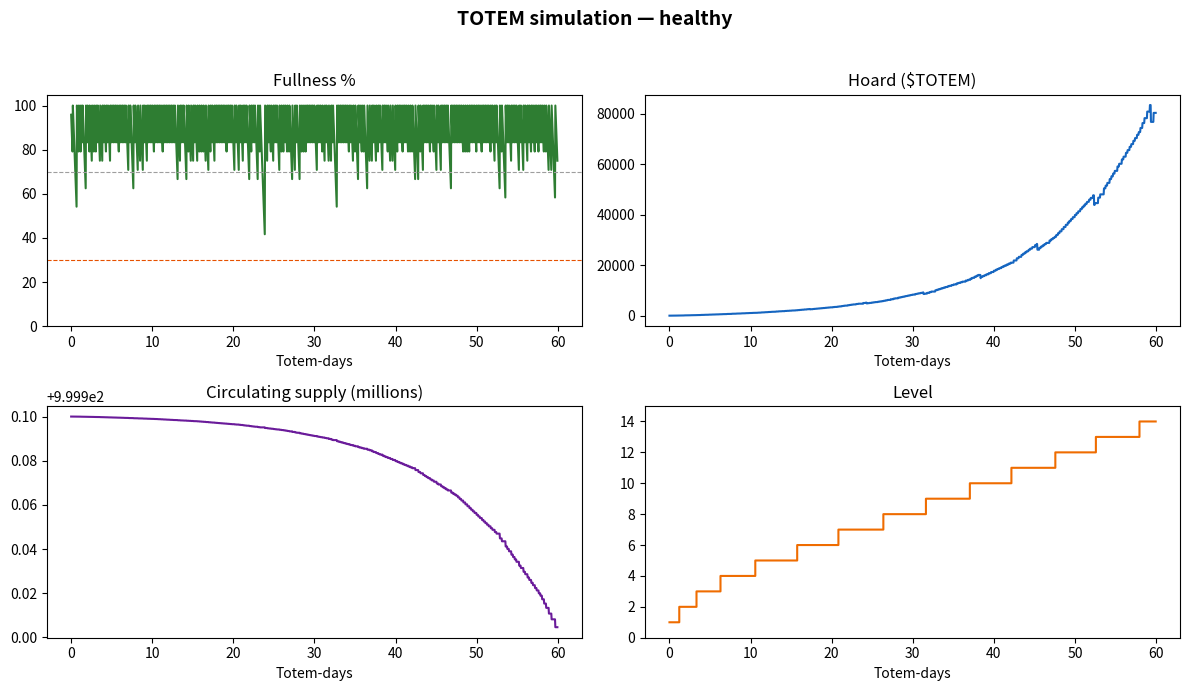

The matplotlib source for this figure: (Note: this script raises an exception after producing the figure.)
"""
TOTEM balance simulation.

An offline agent-based model of the TOTEM game over 60 Totem-days. It mirrors the
on-chain mechanics (see TOTEM_BRIEF.md sections 5-6) so we can tune parameters
BEFORE the contract is final. Nothing here touches NEAR; it is a design tool.

Run:  sim/.venv/bin/python sim/simulate.py
Out:  sim/out/<scenario>.png  and a printed summary table.

The goal we are tuning toward:
  - A Totem survives with MODEST, shared effort.
  - It DIES under real neglect (the "abandoned" scenario must end in death).
  - Blessings return a MEANINGFUL share of the Hoard to people who actually fed it,
    and splitting a balance across wallets earns nothing extra (sybil-neutral).
"""

from __future__ import annotations

import math
import random
from dataclasses import dataclass, field

import matplotlib

matplotlib.use("Agg")
import matplotlib.pyplot as plt


# --------------------------------------------------------------------------- #
# Config — mirrors the contract's immutable parameters (brief section 6).
# All durations are in Totem-days. The simulation is unit-agnostic about
# day_length_sec; one "day" here is one Totem-day.
# --------------------------------------------------------------------------- #
@dataclass(frozen=True)
class Config:
    base_meal: float = 100.0          # tokens to fill an L1 egg from 0 -> 100%
    appetite_growth: float = 1.5      # meal size multiplier per level
    burn_share: float = 0.50          # fraction of each meal burned (rest -> Hoard)
    happy_threshold: float = 0.70
    starving_threshold: float = 0.30
    rescue_multiplier: float = 2.0
    # cumulative Happy-days required to reach L2, L3, L4, L5, then +5 each
    level_thresholds: tuple = (1.0, 3.0, 6.0, 10.0)
    level_step_after: float = 5.0
    bite_interval: float = 1.0 / 24.0  # one bite per Totem-hour at 0% fullness
    bite_size: float = 0.10            # each bite burns 10% of the Hoard
    death_after: float = 3.0           # days of continuous Rampage -> death
    blessing_period: float = 7.0       # days per Blessing period
    blessing_rate_egg: float = 0.05
    blessing_rate_dragon: float = 0.08
    blessing_rate_golem: float = 0.03
    blessing_bonus_from_l5: float = 0.01  # +1pp per level from L5
    blessing_bonus_cap: float = 0.05
    form_appetite_egg: float = 1.0
    form_appetite_dragon: float = 1.5
    form_appetite_golem: float = 0.8


CFG = Config()


def meal_size(level: int, form_appetite: float) -> float:
    """Tokens needed to go 0% -> 100% at this level and form."""
    return CFG.base_meal * (CFG.appetite_growth ** (level - 1)) * form_appetite


def level_for_xp(happy_days: float) -> int:
    """Level from cumulative Happy-days."""
    level = 1
    for thr in CFG.level_thresholds:
        if happy_days >= thr:
            level += 1
        else:
            return level
    # beyond the explicit thresholds: +5 Happy-days per extra level
    extra_base = CFG.level_thresholds[-1]
    while happy_days >= extra_base + CFG.level_step_after:
        extra_base += CFG.level_step_after
        level += 1
    return level


def blessing_rate(level: int, form: str) -> float:
    base = {
        "egg": CFG.blessing_rate_egg,
        "dragon": CFG.blessing_rate_dragon,
        "golem": CFG.blessing_rate_golem,
    }[form]
    bonus = 0.0
    if level >= 5:
        bonus = min((level - 4) * CFG.blessing_bonus_from_l5, CFG.blessing_bonus_cap)
    return base + bonus


# --------------------------------------------------------------------------- #
# Players
# --------------------------------------------------------------------------- #
@dataclass
class Player:
    name: str
    archetype: str          # loyal | opportunist | whale | freeloader
    check_rate: float       # expected check-ins per day (Poisson)
    active_from: float = 0.0
    active_until: float = 1e9
    # accounting
    lifetime_points: float = 0.0
    period_points: float = 0.0
    tokens_spent: float = 0.0
    blessings_received: float = 0.0

    def wants_to_feed(self, fullness: float) -> bool:
        if self.archetype == "freeloader":
            return False
        if self.archetype == "loyal":
            return fullness < 0.80
        if self.archetype == "opportunist":
            return fullness < CFG.starving_threshold  # only rescue feeds
        if self.archetype == "whale":
            return fullness < 0.60
        return False


# --------------------------------------------------------------------------- #
# Totem state + one simulation run
# --------------------------------------------------------------------------- #
@dataclass
class Trace:
    t: list = field(default_factory=list)
    fullness: list = field(default_factory=list)
    hoard: list = field(default_factory=list)
    supply: list = field(default_factory=list)
    level: list = field(default_factory=list)


@dataclass
class RunResult:
    scenario: str
    trace: Trace
    died_at: float | None
    final_level: int
    total_burned: float
    total_fed: float
    total_blessed: float
    period_rois: list      # blessings_received / tokens_spent per feeding player
    archetype_summary: dict


def simulate(scenario: str, players: list[Player], days: float = 60.0,
             dt: float = 1.0 / 24.0, seed: int = 0) -> RunResult:
    rng = random.Random(seed)

    fullness = 1.0
    happy_days = 0.0
    level = 1
    form = "egg"
    hoard = 0.0
    total_burned = 0.0
    total_fed = 0.0
    total_blessed = 0.0
    alive = True
    rampage_elapsed = 0.0
    time_since_bite = 0.0
    died_at: float | None = None

    initial_supply = 1_000_000_000.0
    burned_from_feed = 0.0  # supply burned by the 50% feed-burn + hoard bites

    # Blessing bookkeeping
    l3_reached_at: float | None = None
    period_index = 0
    period_reserved: dict[int, float] = {}
    period_total_points: dict[int, float] = {}

    trace = Trace()
    steps = int(days / dt)

    for i in range(steps):
        t = i * dt

        # --- settle: drain, then rampage bites, then death ---
        fullness = max(0.0, fullness - dt)  # drains 100%->0% over 1 day

        if fullness <= 0.0:
            rampage_elapsed += dt
            time_since_bite += dt
            while time_since_bite >= CFG.bite_interval and hoard > 0:
                bite = hoard * CFG.bite_size
                hoard -= bite
                total_burned += bite
                burned_from_feed += bite
                time_since_bite -= CFG.bite_interval
            if rampage_elapsed >= CFG.death_after and alive:
                alive = False
                died_at = t
                total_burned += hoard  # remaining hoard burns on death
                burned_from_feed += hoard
                hoard = 0.0
        else:
            rampage_elapsed = 0.0
            time_since_bite = 0.0
            if fullness >= CFG.happy_threshold:
                happy_days += dt

        if not alive:
            # record a flat tail then stop
            trace.t.append(t)
            trace.fullness.append(0.0)
            trace.hoard.append(hoard)
            trace.supply.append(initial_supply - burned_from_feed)
            trace.level.append(level)
            # continue the loop to keep the x-axis full but nothing changes
            continue

        # --- level up ---
        new_level = level_for_xp(happy_days)
        if new_level > level:
            level = new_level
            if level >= 4 and form == "egg":
                form = "golem"  # default evolution (DAO would choose; model worst case)
        if level >= 3 and l3_reached_at is None:
            l3_reached_at = t

        # --- blessing period close ---
        if l3_reached_at is not None:
            cur_period = int((t - l3_reached_at) // CFG.blessing_period)
            if cur_period > period_index:
                # close the finished period(s)
                for p in range(period_index, cur_period):
                    reserve = hoard * blessing_rate(level, form)
                    pts = period_total_points.get(p, 0.0)
                    if pts > 0:
                        period_reserved[p] = reserve
                        hoard -= reserve
                        total_blessed += reserve
                period_index = cur_period

        # --- players act ---
        for pl in players:
            if not (pl.active_from <= t <= pl.active_until):
                continue
            # Poisson check-ins: prob of at least one check this dt
            p_check = 1.0 - math.exp(-pl.check_rate * dt)
            if rng.random() >= p_check:
                continue
            if not pl.wants_to_feed(fullness):
                continue

            ms = meal_size(level, CFG.form_appetite_dragon if form == "dragon"
                           else CFG.form_appetite_golem if form == "golem" else 1.0)
            need = (1.0 - fullness) * ms
            if pl.archetype == "whale":
                amount = need  # whale always fills up
            elif pl.archetype == "opportunist":
                amount = need  # rescue to full
            else:
                amount = need
            if amount <= 0:
                continue

            rescue = fullness < CFG.starving_threshold
            fullness = min(1.0, fullness + amount / ms)
            burn = amount * CFG.burn_share
            to_hoard = amount - burn
            hoard += to_hoard
            total_burned += burn
            burned_from_feed += burn
            total_fed += amount
            if rampage_elapsed > 0:
                rampage_elapsed = 0.0  # feeding ends rampage

            pts = amount * (CFG.rescue_multiplier if rescue else 1.0)
            pl.lifetime_points += pts
            pl.period_points += pts
            pl.tokens_spent += amount
            if l3_reached_at is not None:
                period_total_points[period_index] = \
                    period_total_points.get(period_index, 0.0) + pts

        trace.t.append(t)
        trace.fullness.append(fullness)
        trace.hoard.append(hoard)
        trace.supply.append(initial_supply - burned_from_feed)
        trace.level.append(level)

    # --- distribute reserved blessings by period points ---
    # (pull-based on-chain; here we just attribute shares for ROI analysis)
    for p, reserve in period_reserved.items():
        total_pts = period_total_points.get(p, 0.0)
        if total_pts <= 0:
            continue
        # we didn't store per-player period points historically; approximate using
        # lifetime share among feeders active that period. Good enough for tuning.
        feeders = [pl for pl in players if pl.lifetime_points > 0]
        lp_sum = sum(pl.lifetime_points for pl in feeders)
        for pl in feeders:
            pl.blessings_received += reserve * (pl.lifetime_points / lp_sum)

    rois = [pl.blessings_received / pl.tokens_spent
            for pl in players if pl.tokens_spent > 0]

    arche = {}
    for pl in players:
        a = arche.setdefault(pl.archetype, {"spent": 0.0, "points": 0.0,
                                            "blessings": 0.0, "count": 0})
        a["spent"] += pl.tokens_spent
        a["points"] += pl.lifetime_points
        a["blessings"] += pl.blessings_received
        a["count"] += 1

    return RunResult(
        scenario=scenario, trace=trace, died_at=died_at, final_level=level,
        total_burned=total_burned, total_fed=total_fed, total_blessed=total_blessed,
        period_rois=rois, archetype_summary=arche,
    )


# --------------------------------------------------------------------------- #
# Scenario populations
# --------------------------------------------------------------------------- #
def make_players(scenario: str) -> list[Player]:
    p: list[Player] = []
    if scenario == "healthy":
        for i in range(4):
            p.append(Player(f"loyal{i}", "loyal", check_rate=4.0))
        for i in range(6):
            p.append(Player(f"opp{i}", "opportunist", check_rate=2.0))
        for i in range(10):
            p.append(Player(f"free{i}", "freeloader", check_rate=0.0))
    elif scenario == "apathetic":
        for i in range(1):
            p.append(Player(f"loyal{i}", "loyal", check_rate=2.0))
        for i in range(4):
            p.append(Player(f"opp{i}", "opportunist", check_rate=1.0))
        for i in range(20):
            p.append(Player(f"free{i}", "freeloader", check_rate=0.0))
    elif scenario == "whale-carried":
        p.append(Player("whale", "whale", check_rate=3.0))
        for i in range(15):
            p.append(Player(f"free{i}", "freeloader", check_rate=0.0))
    elif scenario == "abandoned":
        # fed for the first 8 days, then everyone stops
        for i in range(4):
            p.append(Player(f"loyal{i}", "loyal", check_rate=4.0, active_until=8.0))
        for i in range(4):
            p.append(Player(f"opp{i}", "opportunist", check_rate=2.0,
                            active_until=8.0))
    return p


# --------------------------------------------------------------------------- #
# Plot + report
# --------------------------------------------------------------------------- #
def plot_run(r: RunResult) -> str:
    fig, axes = plt.subplots(2, 2, figsize=(12, 7))
    fig.suptitle(f"TOTEM simulation — {r.scenario}", fontsize=14, weight="bold")
    tr = r.trace

    ax = axes[0][0]
    ax.plot(tr.t, [f * 100 for f in tr.fullness], color="#2e7d32")
    ax.axhline(70, ls="--", c="#9e9e9e", lw=0.8)
    ax.axhline(30, ls="--", c="#e65100", lw=0.8)
    ax.set_title("Fullness %")
    ax.set_ylim(0, 105)
    ax.set_xlabel("Totem-days")
    if r.died_at:
        ax.axvline(r.died_at, c="#b71c1c", lw=1.5)
        ax.text(r.died_at, 50, " died", c="#b71c1c")

    ax = axes[0][1]
    ax.plot(tr.t, tr.hoard, color="#1565c0")
    ax.set_title("Hoard ($TOTEM)")
    ax.set_xlabel("Totem-days")

    ax = axes[1][0]
    ax.plot(tr.t, [s / 1e6 for s in tr.supply], color="#6a1b9a")
    ax.set_title("Circulating supply (millions)")
    ax.set_xlabel("Totem-days")

    ax = axes[1][1]
    ax.plot(tr.t, tr.level, color="#ef6c00", drawstyle="steps-post")
    ax.set_title("Level")
    ax.set_xlabel("Totem-days")
    ax.set_ylim(0, max(tr.level) + 1)

    fig.tight_layout(rect=(0, 0, 1, 0.96))
    path = f"sim/out/{r.scenario}.png"
    fig.savefig(path, dpi=110)
    plt.close(fig)
    return path


def main() -> None:
    scenarios = ["healthy", "apathetic", "whale-carried", "abandoned"]
    results = []
    for s in scenarios:
        r = simulate(s, make_players(s), seed=42)
        results.append(r)
        plot_run(r)

    print("\n" + "=" * 78)
    print("TOTEM SIMULATION SUMMARY (60 Totem-days)")
    print("=" * 78)
    hdr = f"{'scenario':<16}{'outcome':<16}{'maxLvl':>7}{'fed':>12}{'burned':>12}{'blessed':>11}"
    print(hdr)
    print("-" * 78)
    for r in results:
        outcome = f"DIED @ d{r.died_at:.1f}" if r.died_at else "survived"
        print(f"{r.scenario:<16}{outcome:<16}{r.final_level:>7}"
              f"{r.total_fed:>12,.0f}{r.total_burned:>12,.0f}{r.total_blessed:>11,.0f}")
    print("-" * 78)

    print("\nCaretaker ROI (blessings received / tokens spent), by scenario:")
    for r in results:
        if r.period_rois:
            avg = sum(r.period_rois) / len(r.period_rois)
            print(f"  {r.scenario:<16} avg {avg*100:5.1f}%  "
                  f"(min {min(r.period_rois)*100:.1f}%, max {max(r.period_rois)*100:.1f}%)")
        else:
            print(f"  {r.scenario:<16} no blessings (never reached L3 or no feeders)")

    print("\nValidation checks:")
    healthy = next(r for r in results if r.scenario == "healthy")
    abandoned = next(r for r in results if r.scenario == "abandoned")
    whale = next(r for r in results if r.scenario == "whale-carried")
    print(f"  [{'PASS' if healthy.died_at is None else 'FAIL'}] healthy survives 60 days")
    print(f"  [{'PASS' if abandoned.died_at is not None else 'FAIL'}] abandoned dies")
    print(f"  [{'PASS' if whale.died_at is None else 'WARN'}] whale-carried survives")
    print(f"  [{'PASS' if healthy.final_level >= 3 else 'FAIL'}] healthy reaches L3 (blessings unlock)")
    print(f"\nCharts written to sim/out/. Review before approving final parameters.")


if __name__ == "__main__":
    main()
